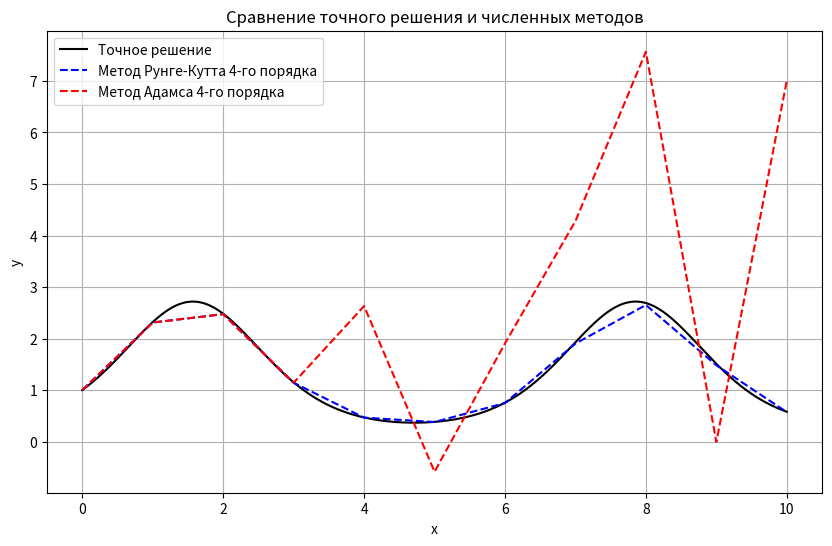
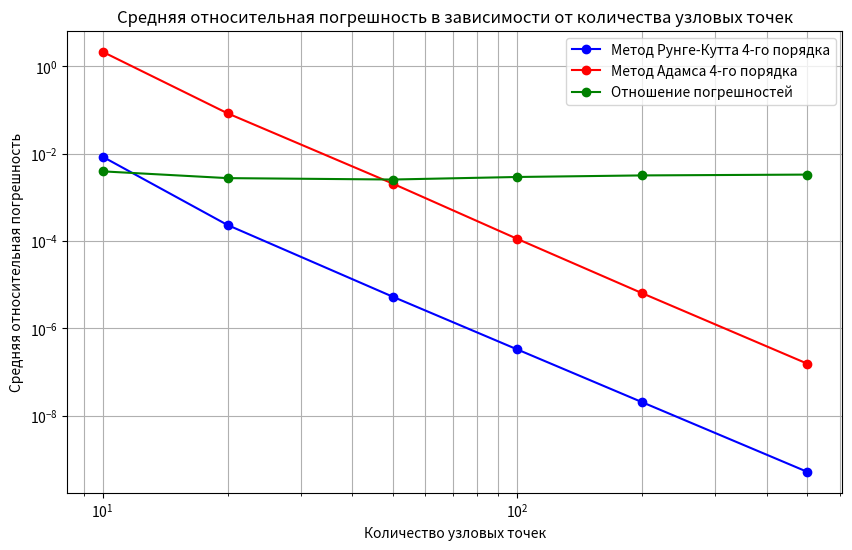

The matplotlib source for these figures, in order:
import numpy as np
import matplotlib.pyplot as plt

def f(x, y):
    return y * np.cos(x)

def exact_solution(x):
    return np.exp(np.sin(x))

def runge_kutta_4(f, x0, y0, xn, n):
    h = (xn - x0) / n
    x = np.linspace(x0, xn, n + 1)
    y = np.zeros(n + 1)
    y[0] = y0
    for i in range(n):
        k1 = h * f(x[i], y[i])
        k2 = h * f(x[i] + h / 2, y[i] + k1 / 2)
        k3 = h * f(x[i] + h / 2, y[i] + k2 / 2)
        k4 = h * f(x[i] + h, y[i] + k3)
        y[i + 1] = y[i] + (k1 + 2 * k2 + 2 * k3 + k4) / 6
    return x, y

def adams_4(f, x0, y0, xn, n):
    h = (xn - x0) / n
    x = np.linspace(x0, xn, n + 1)
    y = np.zeros(n + 1)
    x_rk, y_rk = runge_kutta_4(f, x0, y0, x0 + 3 * h, 3)
    y[:4] = y_rk
    for i in range(3, n):
        y[i + 1] = y[i] + h / 24 * (
            55 * f(x[i], y[i]) - 59 * f(x[i - 1], y[i - 1]) + 37 * f(x[i - 2], y[i - 2]) - 9 * f(x[i - 3], y[i - 3]))
    return x, y

x0, y0, xn = 0, 1, 10
n = 10

x_exact = np.linspace(x0, xn, 1000)
y_exact = exact_solution(x_exact)

x_rk, y_rk = runge_kutta_4(f, x0, y0, xn, n)
x_adams, y_adams = adams_4(f, x0, y0, xn, n)

plt.figure(figsize=(10, 6))
plt.plot(x_exact, y_exact, label='Точное решение', color='black')
plt.plot(x_rk, y_rk, label='Метод Рунге-Кутта 4-го порядка', linestyle='--', color='blue')
plt.plot(x_adams, y_adams, label='Метод Адамса 4-го порядка', linestyle='--', color='red')
plt.xlabel('x')
plt.ylabel('y')
plt.legend()
plt.title('Сравнение точного решения и численных методов')
plt.grid(True)
plt.show()

def relative_error(y_exact, y_num):
    return np.abs((y_exact - y_num) / y_exact)

nodes = [10, 20, 50, 100, 200, 500]
errors_rk = []
errors_adams = []

for n in nodes:
    x_exact = np.linspace(x0, xn, n + 1)
    y_exact = exact_solution(x_exact)

    _, y_rk = runge_kutta_4(f, x0, y0, xn, n)
    _, y_adams = adams_4(f, x0, y0, xn, n)

    error_rk = relative_error(y_exact, y_rk)
    error_adams = relative_error(y_exact, y_adams)

    errors_rk.append(np.mean(error_rk))
    errors_adams.append(np.mean(error_adams))


errors_ratio = [rk_error / adams_error for rk_error, adams_error in zip(errors_rk, errors_adams)]

# Построение графиков
plt.figure(figsize=(10, 6))
plt.plot(nodes, errors_rk, label='Метод Рунге-Кутта 4-го порядка', marker='o', color='blue')
plt.plot(nodes, errors_adams, label='Метод Адамса 4-го порядка', marker='o', color='red')
plt.plot(nodes, errors_ratio, label='Отношение погрешностей', marker='o', color='green')

plt.xlabel('Количество узловых точек')
plt.ylabel('Средняя относительная погрешность')
plt.legend()
plt.title('Средняя относительная погрешность в зависимости от количества узловых точек')
plt.xscale('log')
plt.yscale('log')
plt.grid(True, which='both')
plt.show()
